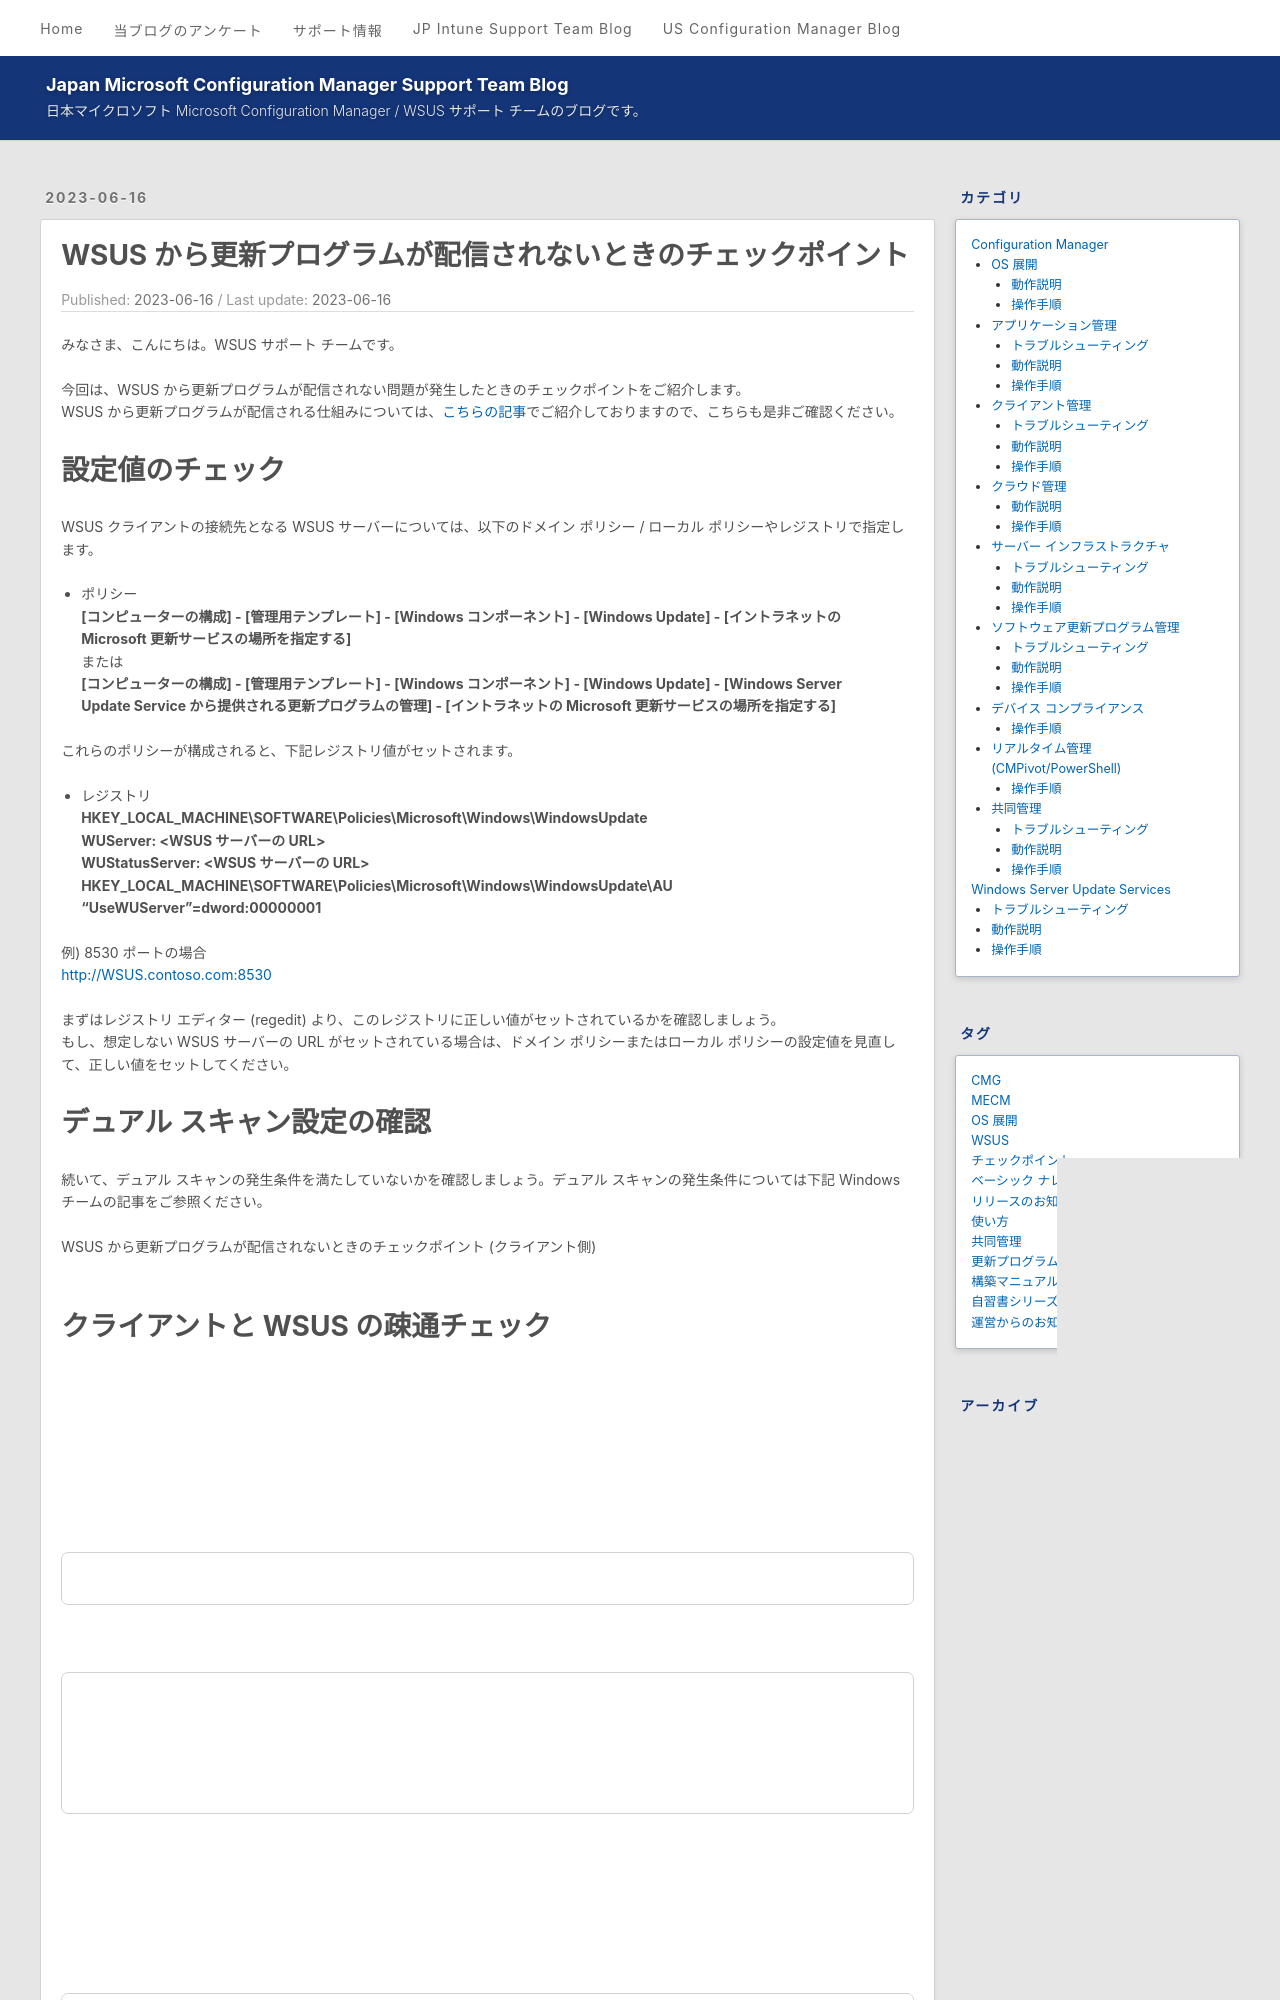

repository: jpmem/blog · page: wsus/2023-06-16_01/index.html · generator: jekyll

---
title: WSUS から更新プログラムが配信されないときのチェックポイント
date: 2023-06-16
categories:
  - [Windows Server Update Services, トラブルシューティング]
tags:
  - WSUS
  - チェックポイント
---

# WSUS で更新プログラムが配信されないときのチェックポイント
みなさま、こんにちは。WSUS サポート チームです。

今回は、WSUS から更新プログラムが配信されない問題が発生したときのチェックポイントをご紹介します。  
WSUS から更新プログラムが配信される仕組みについては、[こちらの記事](https://jpmem.github.io/blog/wsus/2023-05-02_01/)でご紹介しておりますので、こちらも是非ご確認ください。

# 設定値のチェック
WSUS クライアントの接続先となる WSUS サーバーについては、以下のドメイン ポリシー / ローカル ポリシーやレジストリで指定します。  

- ポリシー  
**[コンピューターの構成] - [管理用テンプレート] - [Windows コンポーネント] - [Windows Update] - [イントラネットの Microsoft 更新サービスの場所を指定する]**  
または  
**[コンピューターの構成] - [管理用テンプレート] - [Windows コンポーネント] - [Windows Update] - [Windows Server Update Service から提供される更新プログラムの管理] - [イントラネットの Microsoft 更新サービスの場所を指定する]**  

これらのポリシーが構成されると、下記レジストリ値がセットされます。

- レジストリ  
**HKEY_LOCAL_MACHINE\SOFTWARE\Policies\Microsoft\Windows\WindowsUpdate**  
**WUServer: <WSUS サーバーの URL>**  
**WUStatusServer: <WSUS サーバーの URL>**  
**HKEY_LOCAL_MACHINE\SOFTWARE\Policies\Microsoft\Windows\WindowsUpdate\AU**  
**"UseWUServer"=dword:00000001**  

例) 8530 ポートの場合  
http://WSUS.contoso.com:8530  

まずはレジストリ エディター (regedit) より、このレジストリに正しい値がセットされているかを確認しましょう。  
もし、想定しない WSUS サーバーの URL がセットされている場合は、ドメイン ポリシーまたはローカル ポリシーの設定値を見直して、正しい値をセットしてください。

# デュアル スキャン設定の確認

続いて、デュアル スキャンの発生条件を満たしていないかを確認しましょう。デュアル スキャンの発生条件については下記 Windows チームの記事をご参照ください。

WSUS から更新プログラムが配信されないときのチェックポイント (クライアント側)  
https://jpwinsup.github.io/blog/2026/03/18/WindowsUpdate/WUA/NotOfferAcceptedUpdates/
